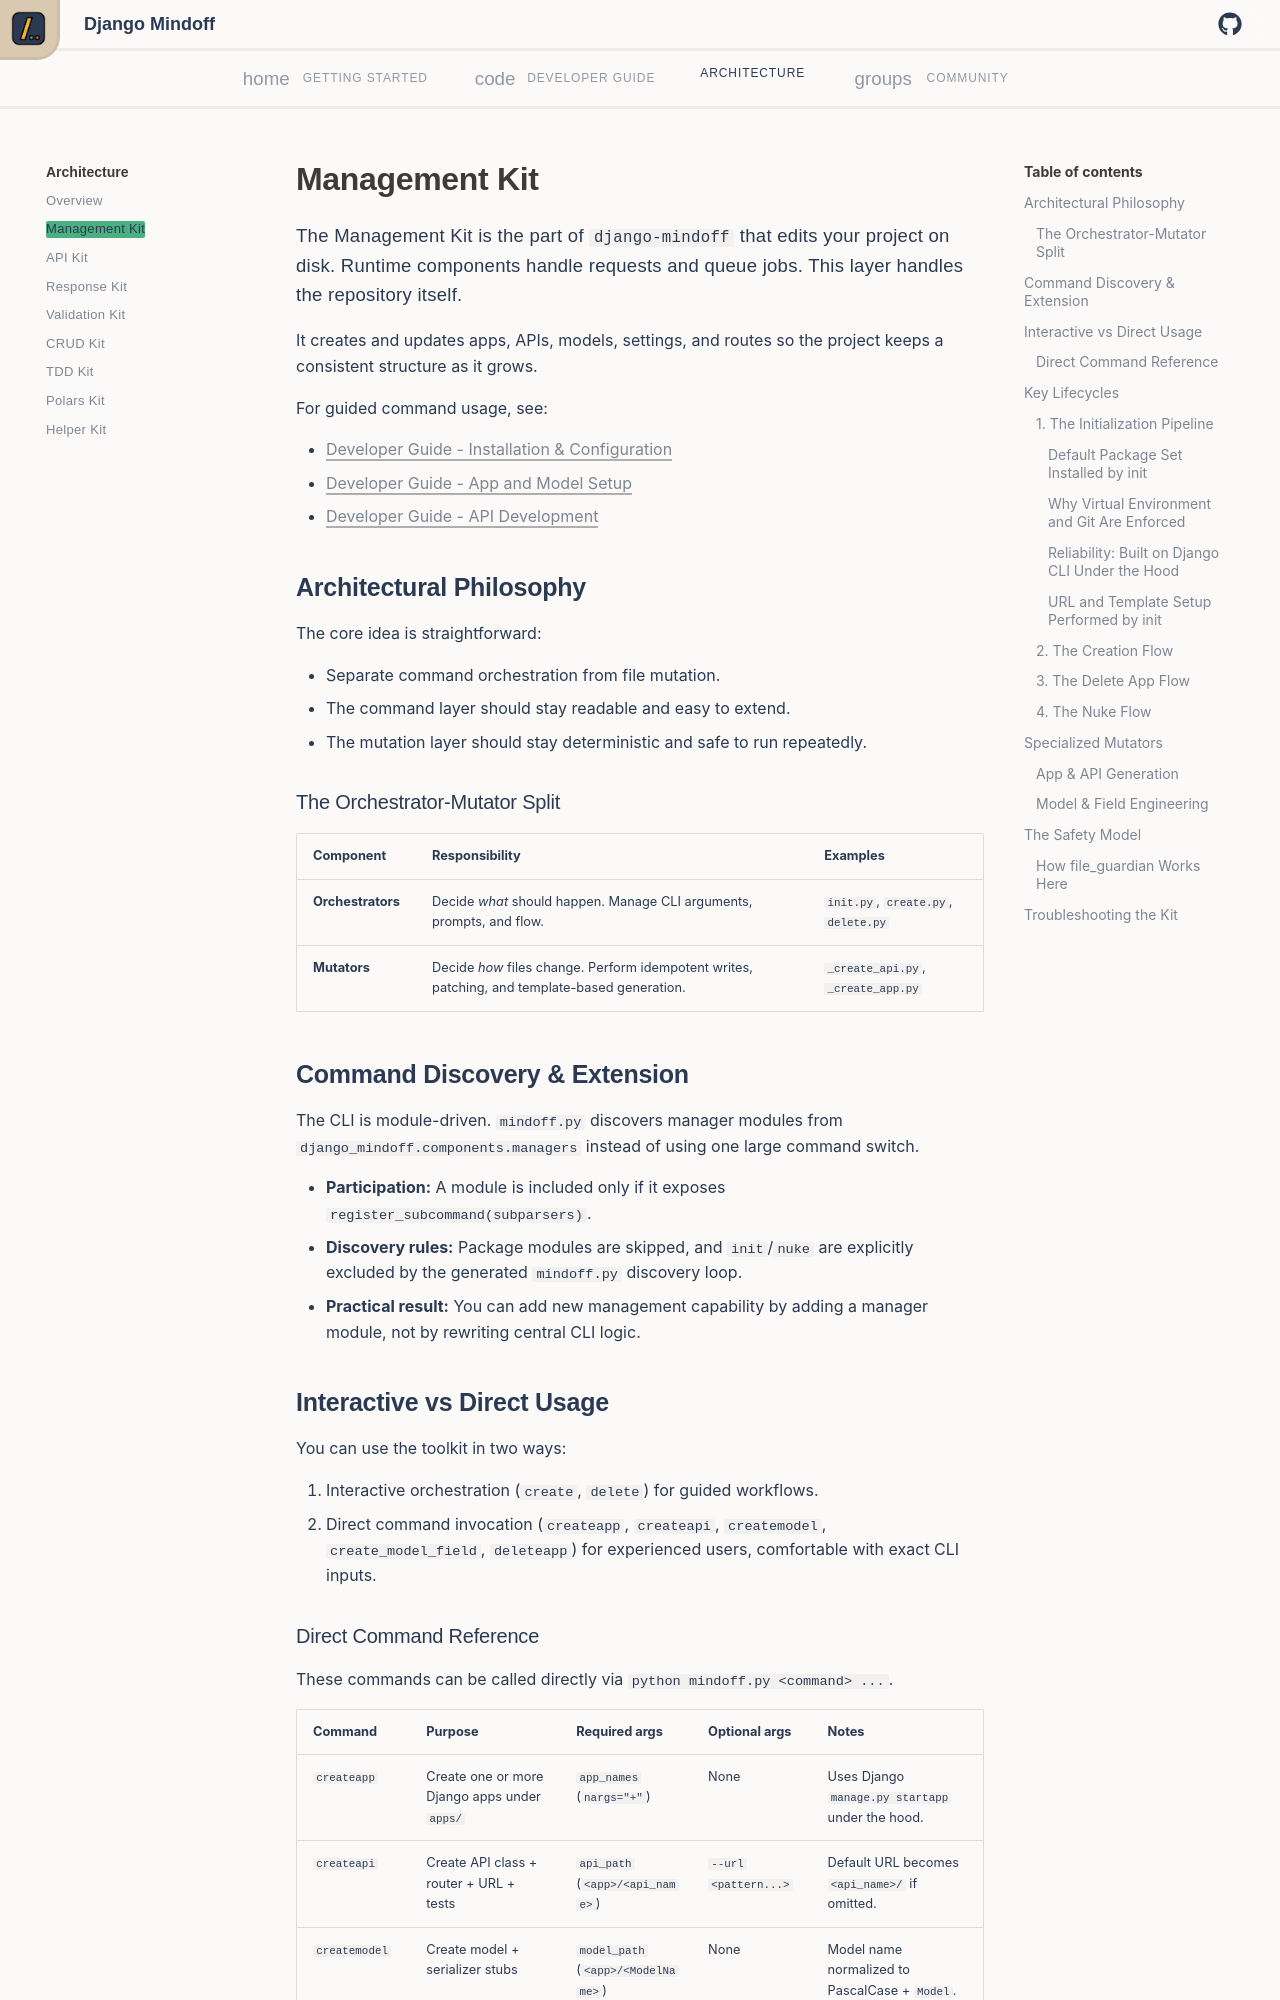

repository: P-Sudhakar-tech/django-mindoff · page: v0.6/architecture/management-kit/index.html · generator: mkdocs

# Management Kit

The Management Kit is the part of `django-mindoff` that edits your project on disk. Runtime components handle requests and queue jobs. This layer handles the repository itself.

It creates and updates apps, APIs, models, settings, and routes so the project keeps a consistent structure as it grows.

For guided command usage, see:

- [Developer Guide - Installation & Configuration](../developer_guide/installation-configuration.md)
- [Developer Guide - App and Model Setup](../developer_guide/app-and-model-setup.md)
- [Developer Guide - API Development](../developer_guide/api-development.md)

## Architectural Philosophy

The core idea is straightforward:

- Separate command orchestration from file mutation.
- The command layer should stay readable and easy to extend.
- The mutation layer should stay deterministic and safe to run repeatedly.

### The Orchestrator-Mutator Split

| Component         | Responsibility                                                                                 | Examples                            |
| ----------------- | ---------------------------------------------------------------------------------------------- | ----------------------------------- |
| **Orchestrators** | Decide _what_ should happen. Manage CLI arguments, prompts, and flow.                          | `init.py`, `create.py`, `delete.py` |
| **Mutators**      | Decide _how_ files change. Perform idempotent writes, patching, and template-based generation. | `_create_api.py`, `_create_app.py`  |

## Command Discovery & Extension

The CLI is module-driven. `mindoff.py` discovers manager modules from `django_mindoff.components.managers` instead of using one large command switch.

- **Participation:** A module is included only if it exposes `register_subcommand(subparsers)`.
- **Discovery rules:** Package modules are skipped, and `init`/`nuke` are explicitly excluded by the generated `mindoff.py` discovery loop.
- **Practical result:** You can add new management capability by adding a manager module, not by rewriting central CLI logic.

## Interactive vs Direct Usage

You can use the toolkit in two ways:

1. Interactive orchestration (`create`, `delete`) for guided workflows.
2. Direct command invocation (`createapp`, `createapi`, `createmodel`, `create_model_field`, `deleteapp`) for experienced users, comfortable with exact CLI inputs.
